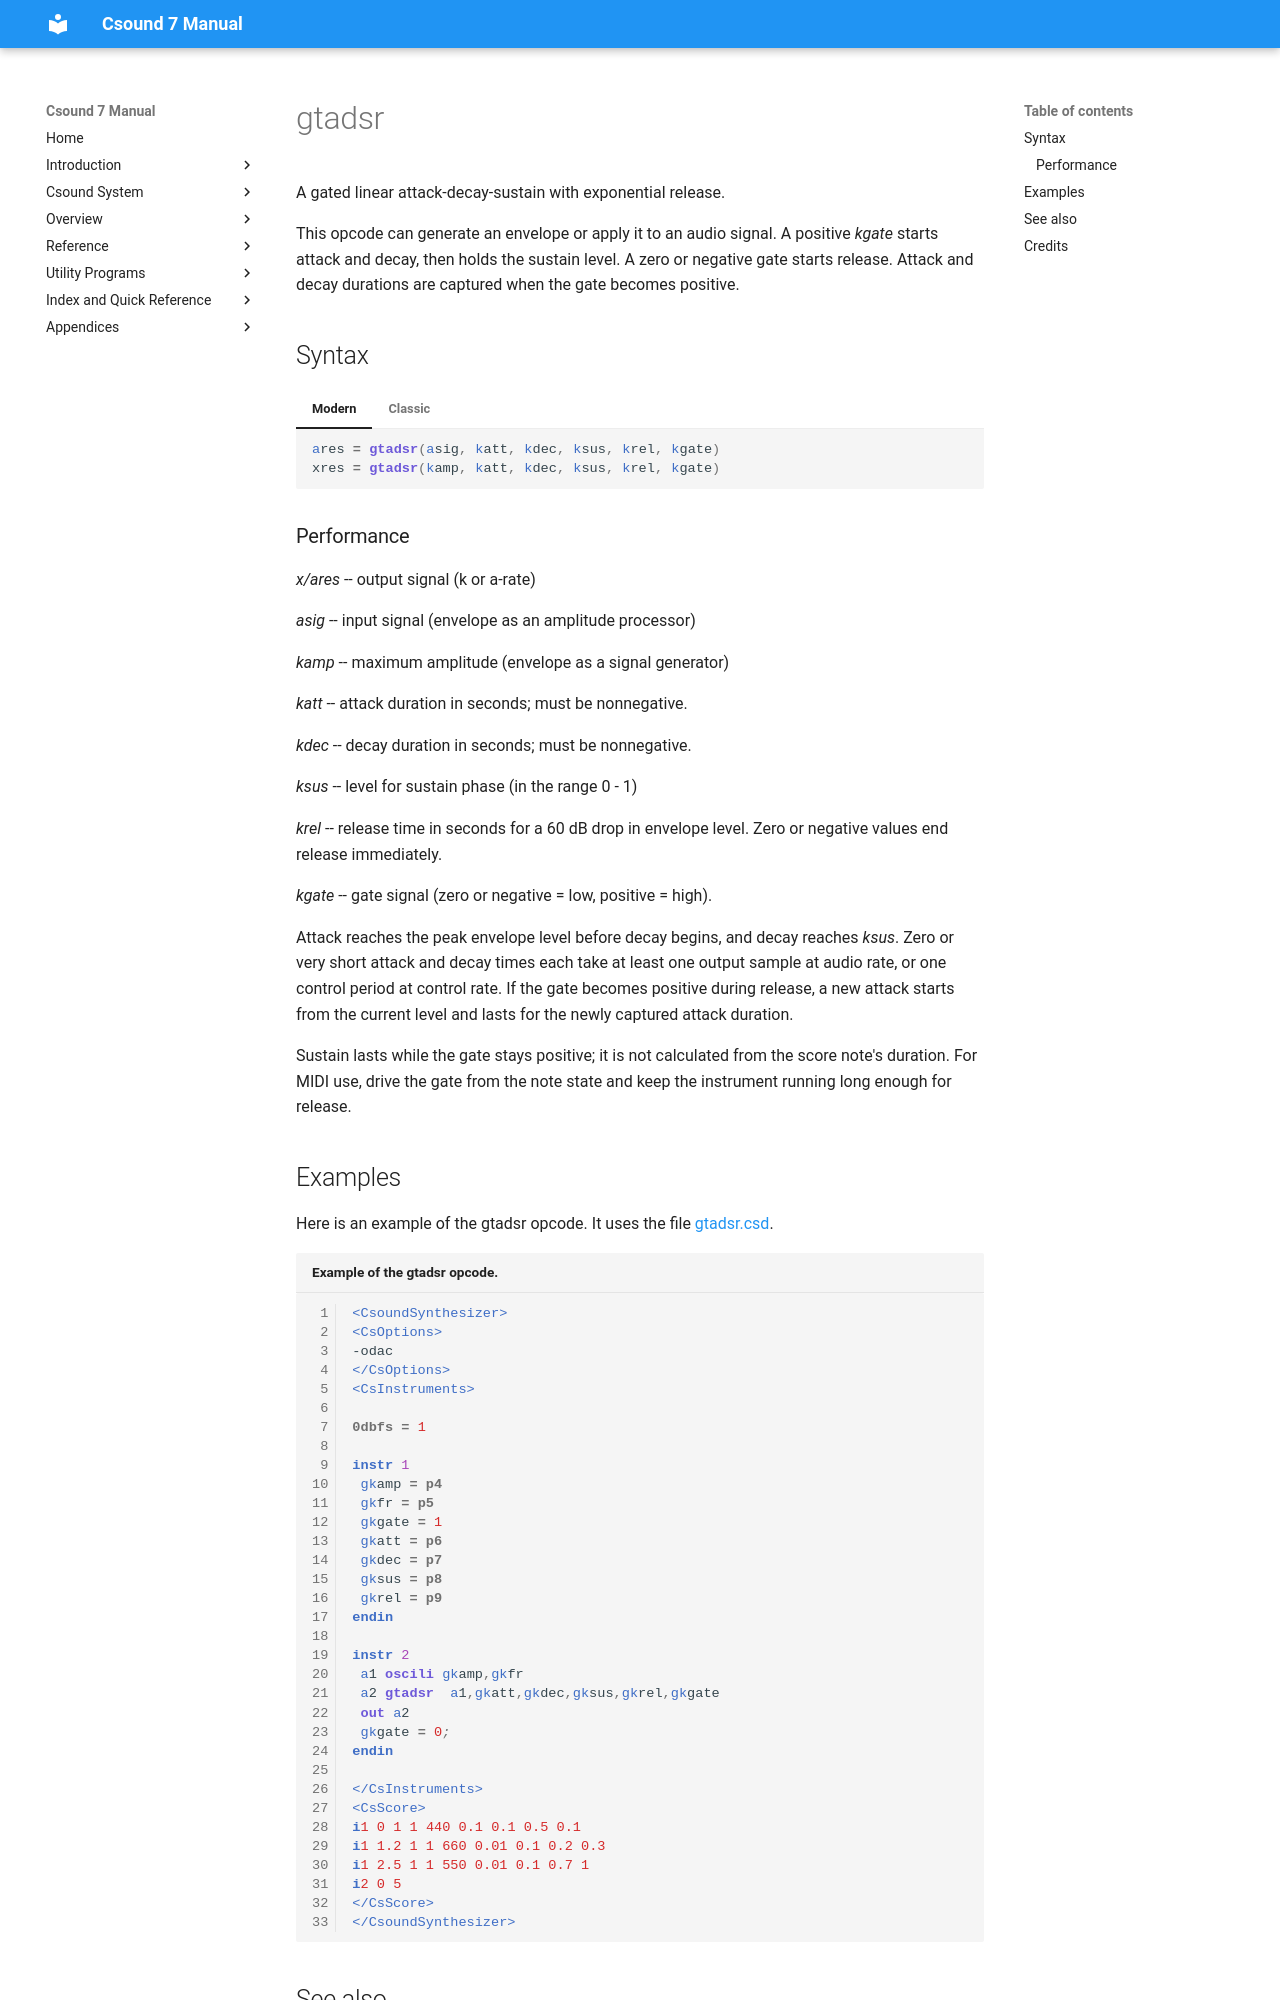

repository: csound/manual · page: opcodes/gtadsr/index.html · generator: mkdocs

<!--
id:gtadsr
category:Signal Generators:Envelope Generators
-->
# gtadsr
A gated linear attack-decay-sustain with exponential release.

This opcode can generate an envelope or apply it to an audio signal. A positive _kgate_ starts attack and decay, then holds the sustain level. A zero or negative gate starts release. Attack and decay durations are captured when the gate becomes positive.

## Syntax
=== "Modern"
    ``` csound-orc
    ares = gtadsr(asig, katt, kdec, ksus, krel, kgate)
    xres = gtadsr(kamp, katt, kdec, ksus, krel, kgate)
    ```

=== "Classic"
    ``` csound-orc
    ares gtadsr asig, katt, kdec, ksus, krel, kgate
    xres gtadsr kamp, katt, kdec, ksus, krel, kgate
    ```

### Performance

_x/ares_ -- output signal (k or a-rate)

_asig_ -- input signal (envelope as an amplitude processor)

_kamp_ -- maximum amplitude (envelope as a
signal generator)

_katt_ -- attack duration in seconds; must be nonnegative.

_kdec_ -- decay duration in seconds; must be nonnegative.

_ksus_ -- level for sustain phase (in the
range 0 - 1)

_krel_ -- release time in seconds for a 60 dB drop in envelope level. Zero or negative values end release immediately.

_kgate_ -- gate signal (zero or negative = low, positive = high).

Attack reaches the peak envelope level before decay begins, and decay reaches _ksus_. Zero or very short attack and decay times each take at least one output sample at audio rate, or one control period at control rate. If the gate becomes positive during release, a new attack starts from the current level and lasts for the newly captured attack duration.

Sustain lasts while the gate stays positive; it is not calculated from the score note's duration. For MIDI use, drive the gate from the note state and keep the instrument running long enough for release.
